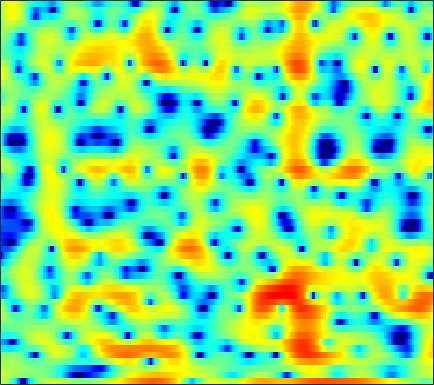

The file beside this chart, header and first rows:
2.5097, 2.1046, 1.4083, 0.51011, -0.32767, -1.7423, -3.5893, -5.3971, -8.7494, -14.467, -26.808, -17.175, -10.149, -6.3862, -4.4752, -2.5848, -1.1847, -0.36002, 0.50898, 1.1744, 1.6446, 1.8938, 2.1242, 2.242
2.673, 2.498, 2.231, 1.929, 1.687, 1.354, 1.024, 0.789, 0.5084, 0.286, 0.1372, 0.07175, 0.03848, 0.05648, 0.09025, 0.1448, 0.1849, 0.1909, 0.1519, 0.04405, -0.143, -0.3409, -0.6933, -1.16
1.687, 1.679, 1.643, 1.583, 1.523, 1.421, 1.302, 1.203, 1.062, 0.9213, 0.7841, 0.6848, 0.5576, 0.4388, 0.3537, 0.2456, 0.1384, 0.05172, -0.08441, -0.252, -0.4611, -0.6525, -0.9694, -1.358
0.6539, 0.8647, 1.072, 1.187, 1.219, 1.178, 1.052, 0.9021, 0.6288, 0.2815, -0.1167, -0.4376, -0.872, -1.258, -1.481, -1.636, -1.609, -1.475, -1.178, -0.8117, -0.4261, -0.1696, 0.1056, 0.2839
-0.8333, -0.4183, -0.01121, 0.2487, 0.3607, 0.4087, 0.3287, 0.1827, -0.1779, -0.7781, -1.662, -2.593, -4.351, -7.063, -10.21, -17.98, -16.91, -10.64, -5.894, -2.922, -0.8562, 0.297, 1.447, 2.249
-5.173, -5.099, -5.174, -5.356, -5.442, -5.339, -4.935, -4.454, -3.724, -3.06, -2.568, -2.342, -2.211, -2.217, -2.215, -2.087, -1.671, -1.143, -0.2617, 0.682, 1.558, 2.119, 2.708, 3.095
-7.354, -7.676, -8.801, -11.06, -13.87, -19.02, -15.73, -11.38, -7.312, -4.566, -2.587, -1.456, -0.2751, 0.6341, 1.186, 1.796, 2.296, 2.61, 2.957, 3.202, 3.336, 3.348, 3.219, 2.911
-4.018, -3.924, -3.895, -3.921, -3.901, -3.727, -3.3, -2.838, -2.077, -1.243, -0.406, 0.176, 0.8729, 1.475, 1.855, 2.265, 2.583, 2.749, 2.881, 2.907, 2.798, 2.619, 2.229, 1.643
-1.349, -1.314, -1.268, -1.22, -1.17, -1.072, -0.93, -0.7845, -0.5531, -0.2942, -0.01583, 0.1849, 0.4399, 0.6644, 0.8055, 0.9585, 1.069, 1.124, 1.155, 1.147, 1.095, 1.022, 0.8763, 0.6564
0.5543, 0.3876, 0.1529, -0.08175, -0.2401, -0.4186, -0.533, -0.5764, -0.5765, -0.5342, -0.4679, -0.4226, -0.381, -0.3895, -0.4392, -0.5587, -0.7127, -0.8385, -0.9794, -1.038, -0.9679, -0.8271, -0.5282, -0.1543
2.112, 1.575, 0.7681, -0.08528, -0.7208, -1.476, -2.02, -2.204, -2.129, -1.787, -1.371, -1.1, -0.8813, -0.9082, -1.106, -1.656, -2.565, -3.472, -4.904, -6.194, -6.44, -5.634, -3.819, -1.902
2.149, 1.23, -0.2724, -2.245, -4.198, -7.843, -13.44, -15.62, -10.1, -5.886, -3.277, -1.992, -0.9248, -0.4729, -0.4913, -1.007, -2.113, -3.37, -5.773, -8.817, -10.1, -8.206, -4.839, -2.092
-0.4165, -1.141, -2.093, -3.057, -3.817, -4.742, -5.301, -5.208, -4.242, -2.777, -1.351, -0.4515, 0.4256, 0.9312, 1.064, 0.9697, 0.5952, 0.1771, -0.4474, -1.045, -1.476, -1.625, -1.559, -1.238
-7.518, -8.366, -7.547, -5.655, -4.282, -2.727, -1.429, -0.5819, 0.4229, 1.32, 2.08, 2.546, 2.987, 3.231, 3.26, 3.106, 2.736, 2.316, 1.584, 0.6444, -0.5444, -1.671, -3.561, -5.978
-9.809, -10.6, -8.97, -6.17, -4.236, -2.176, -0.5643, 0.4214, 1.486, 2.309, 2.91, 3.23, 3.471, 3.513, 3.409, 3.101, 2.605, 2.097, 1.246, 0.1951, -1.061, -2.174, -3.892, -5.803
-3.891, -3.566, -2.918, -2.066, -1.364, -0.3841, 0.5427, 1.159, 1.863, 2.402, 2.77, 2.924, 2.972, 2.815, 2.578, 2.089, 1.405, 0.7843, -0.1795, -1.24, -2.302, -3.015, -3.793, -4.226
-2.451, -1.911, -1.185, -0.4141, 0.1484, 0.8673, 1.546, 2.004, 2.512, 2.893, 3.12, 3.173, 3.08, 2.782, 2.412, 1.694, 0.7044, -0.2256, -1.747, -3.649, -5.909, -7.678, -9.442, -9.294
-3.396, -2.755, -1.877, -0.9855, -0.3156, 0.5342, 1.296, 1.808, 2.383, 2.817, 3.091, 3.18, 3.131, 2.872, 2.51, 1.818, 0.8278, -0.1292, -1.735, -3.827, -6.575, -9.064, -12.19, -11.52
-7.941, -6.799, -5.242, -3.825, -2.841, -1.634, -0.5776, 0.1277, 0.9488, 1.617, 2.119, 2.382, 2.555, 2.525, 2.362, 1.96, 1.339, 0.7305, -0.2229, -1.262, -2.294, -2.933, -3.414, -3.388
-13.86, -11.31, -8.834, -6.96, -5.809, -4.423, -3.082, -2.129, -0.9246, 0.1565, 1.063, 1.614, 2.159, 2.47, 2.552, 2.426, 2.065, 1.63, 0.8266, -0.1773, -1.35, -2.286, -3.338, -3.769
-11.14, -10.96, -10.82, -10.8, -10.53, -9.535, -7.721, -6.095, -3.946, -2.055, -0.4607, 0.5142, 1.556, 2.288, 2.641, 2.857, 2.773, 2.5, 1.797, 0.6022, -1.233, -3.309, -7.909, -19.91
-11.74, -12.56, -14.49, -18.11, -23.38, -27.89, -16.83, -12.63, -8.867, -6.185, -4.157, -2.929, -1.594, -0.523, 0.1326, 0.82, 1.258, 1.426, 1.437, 1.177, 0.7027, 0.2624, -0.2846, -0.4248
-12.05, -12.31, -12.71, -13.22, -13.42, -13.19, -12.34, -11.43, -10.09, -8.832, -7.686, -6.855, -5.724, -4.525, -3.607, -2.382, -1.242, -0.4853, 0.3698, 1.064, 1.585, 1.919, 2.305, 2.674
-10.98, -10.88, -10.84, -10.84, -10.88, -10.88, -10.83, -10.82, -10.97, -11.32, -11.91, -12.38, -12.35, -10.78, -8.827, -6.073, -3.633, -2.064, -0.3327, 1.051, 2.142, 2.78, 3.454, 3.939
-10.05, -10.17, -10.51, -10.77, -10.93, -11.03, -11.08, -11.15, -11.48, -12.29, -13.99, -16.19, -19.83, -16.3, -11.84, -7.285, -3.996, -2.049, 0.03367, 1.623, 2.853, 3.55, 4.225, 4.636
-10.43, -11.4, -12.98, -14.59, -15.28, -15.01, -13.7, -12.54, -11.17, -10.14, -9.339, -8.757, -7.781, -6.384, -5.111, -3.289, -1.454, -0.1952, 1.29, 2.521, 3.471, 4.022, 4.512, 4.729
-10, -11.52, -14.34, -19.01, -23.57, -21.06, -15.63, -12.88, -10.27, -8.321, -6.753, -5.716, -4.417, -3.157, -2.223, -0.9898, 0.1954, 1.034, 2.041, 2.905, 3.587, 3.964, 4.277, 4.351
-6.959, -7.647, -8.616, -9.418, -9.727, -9.631, -8.984, -8.275, -7.203, -6.12, -5.062, -4.29, -3.28, -2.295, -1.552, -0.5674, 0.3852, 1.06, 1.887, 2.594, 3.17, 3.483, 3.744, 3.809
-3.967, -4.345, -4.803, -5.146, -5.345, -5.487, -5.486, -5.428, -5.256, -4.995, -4.631, -4.279, -3.696, -2.968, -2.32, -1.4, -0.4414, 0.2684, 1.168, 1.96, 2.608, 2.992, 3.34, 3.493
-2.277, -2.507, -2.768, -3.018, -3.248, -3.601, -4.054, -4.461, -5.085, -5.726, -6.282, -6.526, -6.45, -5.8, -5.015, -3.676, -2.24, -1.158, 0.1764, 1.346, 2.285, 2.848, 3.377, 3.662
-3.053, -2.612, -2.098, -1.89, -1.942, -2.372, -3.225, -4.143, -5.822, -8.115, -11.15, -13.87, -16.51, -14.47, -11.61, -8.059, -4.979, -3.025, -0.7976, 0.9725, 2.361, 3.121, 3.819, 4.171
-5.884, -3.154, -1.213, -0.3361, -0.1777, -0.5398, -1.475, -2.579, -4.625, -7.444, -11.19, -14.46, -18.01, -18, -15.84, -11.35, -6.85, -3.999, -0.972, 1.338, 2.973, 3.819, 4.473, 4.625
1.009, 1.308, 1.576, 1.665, 1.486, 0.961, 0.07617, -0.8367, -2.364, -4.291, -6.599, -8.65, -11.99, -15.53, -14.7, -9.947, -5.438, -2.777, -0.02947, 2.029, 3.417, 4.086, 4.464, 4.249
2.522, 2.046, 1.443, 0.8147, 0.3135, -0.3871, -1.16, -1.77, -2.621, -3.47, -4.273, -4.782, -5.158, -5.056, -4.602, -3.501, -2.029, -0.8819, 0.5764, 1.767, 2.646, 3.051, 3.259, 3.027
1.17, 0.3187, -0.7699, -1.838, -2.56, -3.434, -4.132, -4.542, -4.921, -5.058, -4.96, -4.726, -4.191, -3.434, -2.778, -1.754, -0.68, 0.1103, 1.083, 1.913, 2.536, 2.856, 3.059, 3.009
-1.173, -2.593, -4.554, -6.403, -7.589, -8.814, -9.61, -9.965, -10.1, -9.725, -8.72, -7.641, -6.013, -4.341, -3.115, -1.617, -0.2791, 0.6081, 1.628, 2.454, 3.077, 3.41, 3.661, 3.713
-3.726, -6.146, -10.19, -15.44, -19.2, -19.38, -18.07, -18.19, -20.3, -23.3, -18.14, -13.65, -9.226, -5.988, -4.043, -1.921, -0.2374, 0.8144, 1.962, 2.842, 3.499, 3.839, 4.117, 4.192
-3.664, -5.779, -9.192, -12.91, -15.16, -16, -15.54, -15.39, -15.61, -15.25, -13.1, -10.78, -7.749, -5.089, -3.386, -1.486, 0.07707, 1.051, 2.1, 2.909, 3.478, 3.77, 3.992, 4.026
-1.494, -2.582, -4.078, -5.471, -6.347, -7.186, -7.657, -7.794, -7.689, -7.201, -6.343, -5.496, -4.176, -2.788, -1.771, -0.5185, 0.6012, 1.311, 2.095, 2.677, 3.053, 3.218, 3.273, 3.178
0.336, -0.2009, -0.9345, -1.673, -2.211, -2.852, -3.378, -3.673, -3.88, -3.86, -3.569, -3.172, -2.412, -1.488, -0.7638, 0.1968, 1.064, 1.595, 2.145, 2.467, 2.574, 2.51, 2.248, 1.837
1.716, 1.532, 1.213, 0.7623, 0.3205, -0.3884, -1.233, -1.935, -2.907, -3.744, -4.094, -3.85, -2.907, -1.56, -0.533, 0.741, 1.748, 2.319, 2.788, 2.913, 2.689, 2.267, 1.395, 0.1561
1.732, 2.027, 2.195, 2.083, 1.796, 1.067, -0.1339, -1.455, -4.026, -8.217, -15.86, -14.88, -7.245, -2.994, -0.8261, 1.199, 2.552, 3.243, 3.741, 3.806, 3.384, 2.727, 1.289, -0.9976
-1.76, -0.5136, 0.5582, 1.087, 1.171, 0.8753, 0.1319, -0.7105, -2.163, -3.781, -4.888, -4.776, -3.475, -1.69, -0.4412, 0.9338, 1.971, 2.511, 2.965, 3.082, 2.853, 2.452, 1.564, 0.3229
-3.33, -1.952, -0.6322, 0.1253, 0.39, 0.4461, 0.2273, -0.05354, -0.5365, -1.002, -1.307, -1.375, -1.245, -0.9107, -0.5763, -0.08181, 0.4396, 0.7919, 1.198, 1.474, 1.611, 1.592, 1.428, 1.102
-0.5463, -0.08694, 0.3931, 0.6783, 0.7522, 0.6887, 0.4744, 0.2294, -0.165, -0.6103, -1.074, -1.422, -1.833, -2.181, -2.346, -2.355, -2.076, -1.655, -0.9642, -0.2139, 0.442, 0.8289, 1.206, 1.403
1.964, 1.98, 1.853, 1.609, 1.357, 0.9116, 0.3753, -0.06894, -0.6644, -1.3, -2.031, -2.696, -3.841, -5.368, -6.743, -8.413, -8.361, -6.848, -4.321, -2.163, -0.5624, 0.3359, 1.158, 1.672
3.325, 3.11, 2.655, 1.947, 1.248, 0.1272, -1.104, -1.952, -2.825, -3.282, -3.532, -3.797, -4.613, -6.204, -8.255, -12.19, -12.59, -8.776, -4.586, -1.802, 0.04313, 0.9488, 1.661, 1.94
3.487, 3.294, 2.724, 1.647, 0.4208, -1.878, -5.28, -8.837, -12.76, -9.454, -5.923, -4.241, -2.858, -2.154, -1.888, -1.497, -0.8742, -0.1838, 0.8859, 1.858, 2.52, 2.729, 2.599, 1.897
1.409, 1.521, 1.213, 0.3944, -0.5745, -2.322, -4.597, -6.424, -7.754, -6.701, -4.629, -3.217, -1.653, -0.4249, 0.3281, 1.194, 1.918, 2.381, 2.9, 3.24, 3.308, 3.122, 2.499, 1.296
-1.058, -0.7915, -0.8519, -1.243, -1.692, -2.458, -3.236, -3.693, -4.032, -3.919, -3.397, -2.819, -1.922, -0.9894, -0.2834, 0.5533, 1.284, 1.742, 2.204, 2.476, 2.538, 2.435, 2.078, 1.496
-1.501, -1.437, -1.565, -1.961, -2.417, -3.186, -4.033, -4.63, -5.218, -5.388, -5.011, -4.399, -3.328, -2.157, -1.312, -0.2854, 0.6048, 1.162, 1.741, 2.136, 2.358, 2.418, 2.361, 2.182
-0.7048, -0.7768, -1.067, -1.681, -2.385, -3.69, -5.526, -7.346, -10.28, -12.47, -10.92, -8.532, -5.647, -3.393, -2.048, -0.5968, 0.5212, 1.186, 1.885, 2.391, 2.719, 2.857, 2.922, 2.851
0.1429, 0.2228, 0.04687, -0.4528, -1.081, -2.338, -4.198, -6.067, -9.258, -11.82, -10.27, -7.776, -4.958, -2.863, -1.648, -0.3574, 0.632, 1.232, 1.873, 2.356, 2.693, 2.849, 2.934, 2.872
0.3236, 0.769, 1.073, 1.077, 0.8732, 0.3643, -0.369, -1.004, -1.8, -2.333, -2.463, -2.326, -1.944, -1.474, -1.135, -0.685, -0.2244, 0.1203, 0.5635, 0.9628, 1.292, 1.476, 1.611, 1.621
0.3828, 1.214, 2.043, 2.522, 2.68, 2.659, 2.418, 2.115, 1.593, 0.9761, 0.2908, -0.2858, -1.115, -1.983, -2.58, -3.185, -3.344, -3.156, -2.624, -2.016, -1.51, -1.233, -0.9915, -0.8467
0.7704, 1.879, 3.001, 3.752, 4.096, 4.276, 4.162, 3.904, 3.317, 2.446, 1.254, 0.119, -1.843, -4.525, -7.194, -11.65, -13.46, -10.96, -7.82, -5.954, -5.082, -4.922, -5.123, -5.453
0.9585, 2.139, 3.318, 4.12, 4.497, 4.711, 4.611, 4.339, 3.721, 2.794, 1.535, 0.3604, -1.598, -4.095, -6.29, -9.305, -10.51, -9.675, -8.058, -7.091, -7.066, -7.771, -10.05, -15.27
1.193, 2.141, 3.112, 3.757, 4.037, 4.156, 3.999, 3.7, 3.083, 2.237, 1.19, 0.2893, -0.9881, -2.276, -3.171, -4.131, -4.743, -4.982, -5.123, -5.275, -5.641, -6.116, -7.013, -7.884
